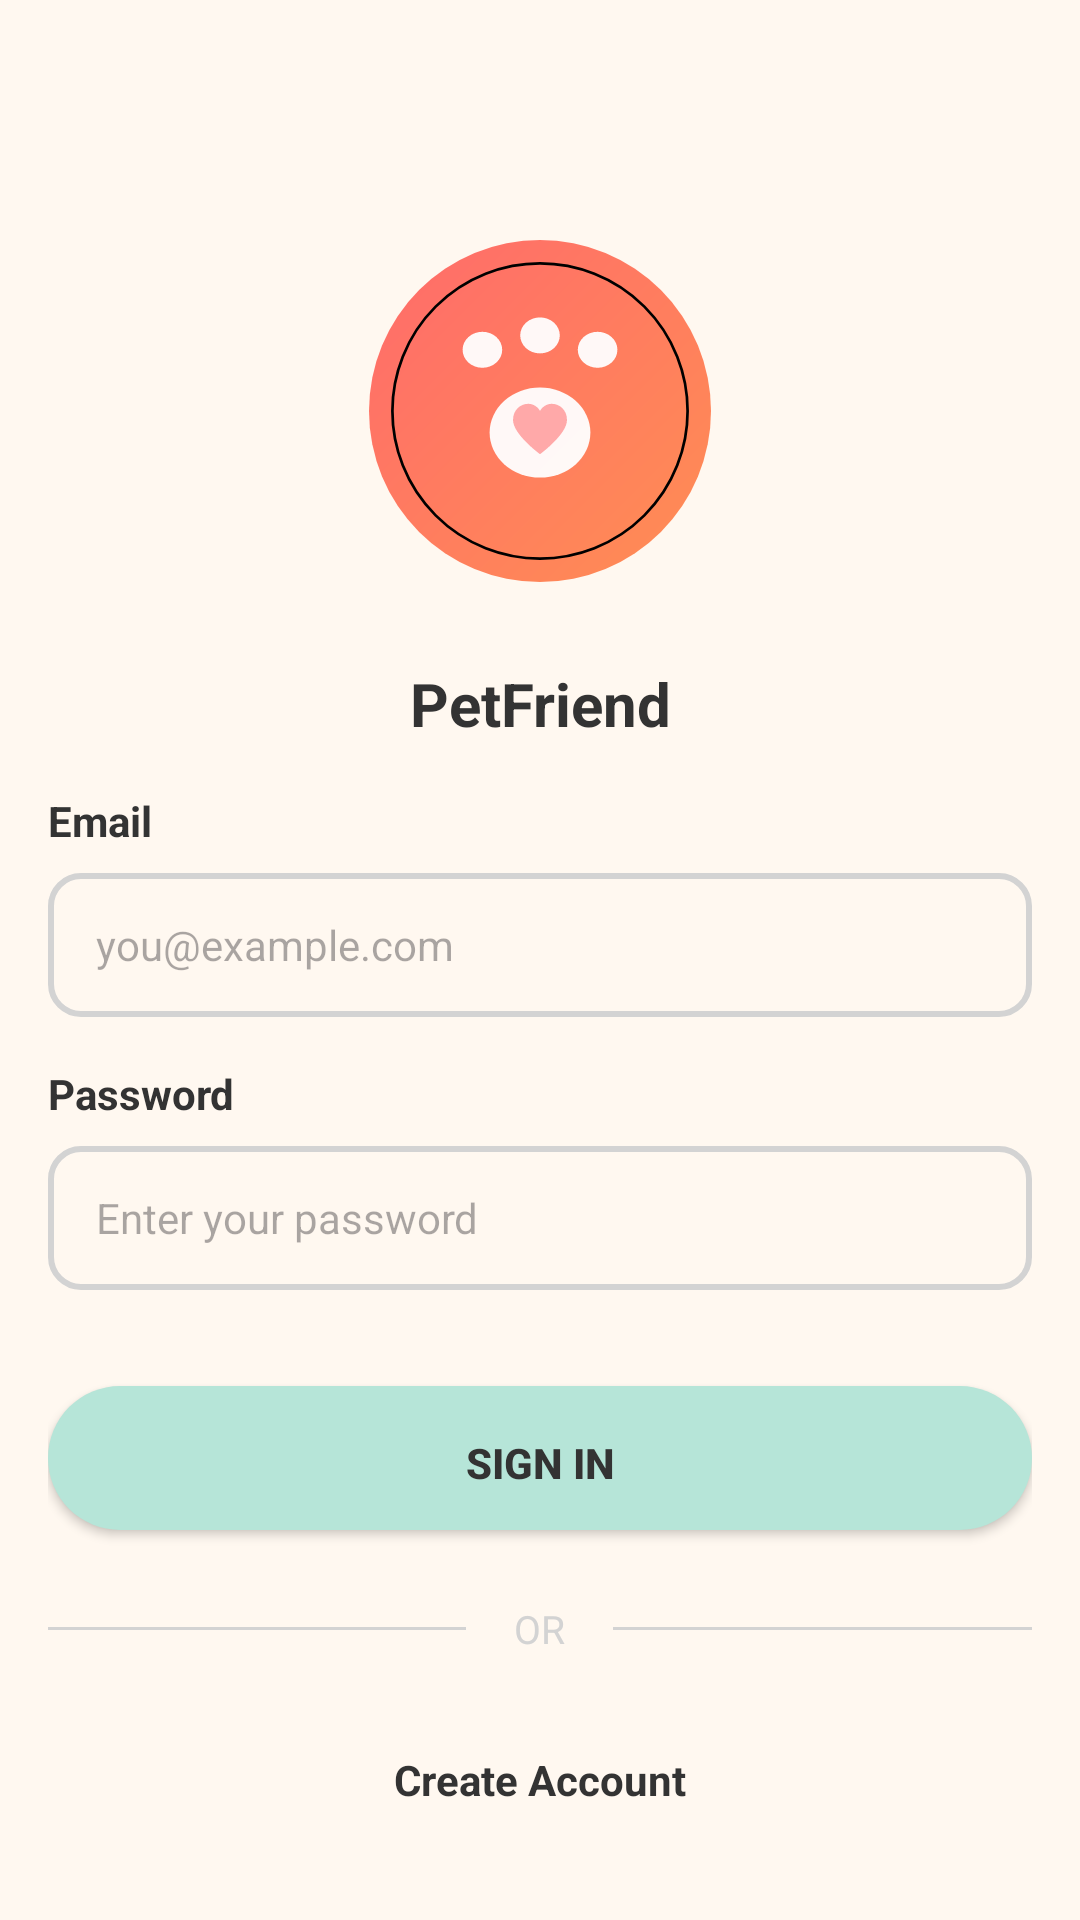

Reconstruct the res/layout file that produces this screen, plus the resources it refers to.
<!-- AndroidManifest.xml: application theme Theme.Mobile -->
<!-- res/layout/activity_login.xml -->
<?xml version="1.0" encoding="utf-8"?>
<ScrollView xmlns:android="http://schemas.android.com/apk/res/android"
    android:layout_width="match_parent"
    android:layout_height="match_parent"
    android:background="@color/background_cream"
    android:fillViewport="true">

    <LinearLayout
        android:layout_width="match_parent"
        android:layout_height="wrap_content"
        android:orientation="vertical"
        android:padding="16dp"
        android:gravity="center_vertical">

        
        <ImageView
            android:layout_width="120dp"
            android:layout_height="120dp"
            android:layout_gravity="center_horizontal"
            android:layout_marginTop="48dp"
            android:layout_marginBottom="24dp"
            android:contentDescription="@string/app_name"
            android:src="@drawable/petfriend_logo_icon" />

        
        <TextView
            android:layout_width="match_parent"
            android:layout_height="wrap_content"
            android:text="PetFriend"
            android:textSize="20sp"
            android:textStyle="bold"
            android:textColor="@color/gray_dark"
            android:gravity="center"
            android:layout_marginBottom="16dp" />

        <TextView
            android:id="@+id/tvError"
            android:layout_width="match_parent"
            android:layout_height="wrap_content"
            android:layout_marginBottom="16dp"
            android:background="@drawable/bg_error_banner"
            android:textColor="@color/gray_dark"
            android:textSize="14sp"
            android:visibility="gone" />

        
        <TextView
            android:layout_width="match_parent"
            android:layout_height="wrap_content"
            android:text="Email"
            android:textSize="14sp"
            android:textStyle="bold"
            android:textColor="@color/gray_dark"
            android:layout_marginBottom="8dp" />

        
        <EditText
            android:id="@+id/etEmail"
            android:layout_width="match_parent"
            android:layout_height="48dp"
            android:background="@drawable/input_field"
            android:hint="you@example.com"
            android:inputType="textEmailAddress"
            android:paddingStart="16dp"
            android:paddingEnd="16dp"
            android:textSize="14sp"
            android:layout_marginBottom="16dp" />

        
        <TextView
            android:layout_width="match_parent"
            android:layout_height="wrap_content"
            android:text="Password"
            android:textSize="14sp"
            android:textStyle="bold"
            android:textColor="@color/gray_dark"
            android:layout_marginBottom="8dp" />

        
        <EditText
            android:id="@+id/etPassword"
            android:layout_width="match_parent"
            android:layout_height="48dp"
            android:background="@drawable/input_field"
            android:hint="Enter your password"
            android:inputType="textPassword"
            android:paddingStart="16dp"
            android:paddingEnd="16dp"
            android:textSize="14sp"
            android:layout_marginBottom="32dp" />

        
        <Button
            android:id="@+id/btnLogin"
            android:layout_width="match_parent"
            android:layout_height="48dp"
            android:text="Sign In"
            android:textColor="@color/gray_dark"
            android:textSize="14sp"
            android:textStyle="bold"
            android:background="@drawable/button_primary"
            android:layout_marginBottom="24dp" />

        
        <LinearLayout
            android:layout_width="match_parent"
            android:layout_height="wrap_content"
            android:orientation="horizontal"
            android:gravity="center_vertical"
            android:layout_marginBottom="24dp">

            <View
                android:layout_width="0dp"
                android:layout_height="1dp"
                android:layout_weight="1"
                android:background="@color/gray_border" />

            <TextView
                android:layout_width="wrap_content"
                android:layout_height="wrap_content"
                android:paddingStart="16dp"
                android:paddingEnd="16dp"
                android:text="OR"
                android:textColor="@color/gray_border"
                android:textSize="13sp" />

            <View
                android:layout_width="0dp"
                android:layout_height="1dp"
                android:layout_weight="1"
                android:background="@color/gray_border" />
        </LinearLayout>

        
        <TextView
            android:id="@+id/tvGoToRegister"
            android:layout_width="wrap_content"
            android:layout_height="wrap_content"
            android:text="Create Account"
            android:textSize="14sp"
            android:textStyle="bold"
            android:textColor="@color/gray_dark"
            android:layout_gravity="center_horizontal"
            android:clickable="true"
            android:padding="8dp" />

    </LinearLayout>

</ScrollView>
<!-- resources referenced by this layout -->
<resources>
  <color name="background_cream">#FFF8F0</color>
  <color name="gray_border">#D3D3D3</color>
  <color name="gray_dark">#333333</color>
  <!-- drawable bg_error_banner (drawable) -->
  <?xml version="1.0" encoding="utf-8"?>
  <shape xmlns:android="http://schemas.android.com/apk/res/android" android:shape="rectangle">
      <solid android:color="@color/error_red" />
      <corners android:radius="10dp" />
      <padding
          android:left="12dp"
          android:top="12dp"
          android:right="12dp"
          android:bottom="12dp" />
  </shape>
  <!-- drawable button_primary (drawable) -->
  <?xml version="1.0" encoding="utf-8"?>
  <shape xmlns:android="http://schemas.android.com/apk/res/android"
      android:shape="rectangle">
      <solid android:color="@color/mint_green"/>
      <corners android:radius="24dp"/>
      <padding
          android:left="16dp"
          android:top="16dp"
          android:right="16dp"
          android:bottom="16dp"/>
  </shape>
  <!-- drawable input_field (drawable) -->
  <?xml version="1.0" encoding="utf-8"?>
  <shape xmlns:android="http://schemas.android.com/apk/res/android"
      android:shape="rectangle">
      <solid android:color="@color/background_cream" />
      <corners android:radius="10dp" />
      <stroke
          android:width="2dp"
          android:color="@color/gray_border" />
  </shape>
  <string name="app_name">Auth App</string>
  <style name="Theme.Mobile" parent="Base.Theme.Mobile" />
  <color name="error_red">#FFCCBC</color>
  <color name="mint_green">#B6E5D8</color>
  <style name="Base.Theme.Mobile" parent="Theme.Material3.DayNight.NoActionBar">
          <item name="colorPrimary">@color/soft_peach</item>
          <item name="colorOnPrimary">@color/gray_dark</item>
          <item name="colorSecondary">@color/blush_pink</item>
          <item name="colorOnSecondary">@color/gray_dark</item>
          <item name="android:colorBackground">@color/background_cream</item>
          <item name="colorSurface">@color/card_surface</item>
          <item name="colorOnSurface">@color/gray_dark</item>
          <item name="colorOutline">@color/gray_border</item>
          <item name="android:statusBarColor">@color/background_cream</item>
          <item name="android:navigationBarColor">@color/background_cream</item>
          <item name="android:windowBackground">@drawable/bg_app_motif</item>
      </style>
  <color name="soft_peach">#FFD8B9</color>
  <color name="blush_pink">#FFB6C1</color>
  <!-- drawable ic_paw_motif (drawable) -->
  <?xml version="1.0" encoding="utf-8"?>
  <vector xmlns:android="http://schemas.android.com/apk/res/android"
      android:width="120dp"
      android:height="120dp"
      android:viewportWidth="120"
      android:viewportHeight="120">
      <path
          android:fillColor="@color/motif_paw"
          android:pathData="M40,26 m-8,0 a8,8 0 1,0 16,0 a8,8 0 1,0 -16,0" />
      <path
          android:fillColor="@color/motif_paw"
          android:pathData="M60,20 m-9,0 a9,9 0 1,0 18,0 a9,9 0 1,0 -18,0" />
      <path
          android:fillColor="@color/motif_paw"
          android:pathData="M80,26 m-8,0 a8,8 0 1,0 16,0 a8,8 0 1,0 -16,0" />
      <path
          android:fillColor="@color/motif_paw"
          android:pathData="M50,42 m-7,0 a7,7 0 1,0 14,0 a7,7 0 1,0 -14,0" />
      <path
          android:fillColor="@color/motif_paw"
          android:pathData="M60,72 m-18,0 a18,18 0 1,0 36,0 a18,18 0 1,0 -36,0" />
  </vector>
</resources>
